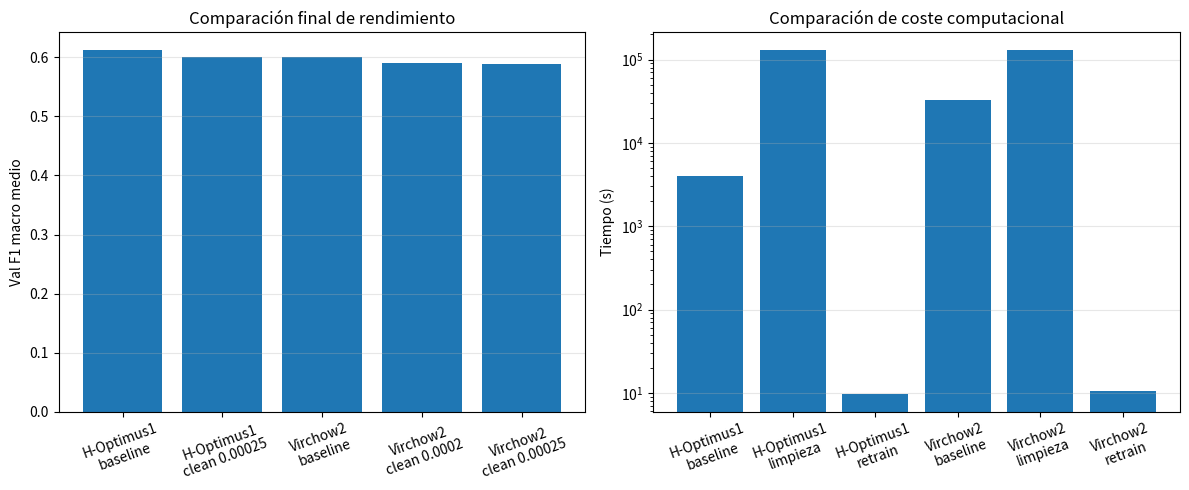

Write the Python code that produced this figure. (Note: this script raises an exception after producing the figure.)
import matplotlib.pyplot as plt

fig, axes = plt.subplots(1, 2, figsize=(12, 5))

# -------------------------
# Panel izquierdo: F1 macro medio
# -------------------------
labels_f1 = [
    'H-Optimus1\nbaseline',
    'H-Optimus1\nclean 0.00025',
    'Virchow2\nbaseline',
    'Virchow2\nclean 0.0002',
    'Virchow2\nclean 0.00025'
]
values_f1 = [0.6118, 0.6012, 0.6011, 0.5908, 0.5895]

axes[0].bar(labels_f1, values_f1)
axes[0].set_ylabel('Val F1 macro medio')
axes[0].set_title('Comparación final de rendimiento')
axes[0].tick_params(axis='x', rotation=20)
axes[0].grid(True, axis='y', alpha=0.3)

# -------------------------
# Panel derecho: tiempos
# -------------------------
labels_time = [
    'H-Optimus1\nbaseline',
    'H-Optimus1\nlimpieza',
    'H-Optimus1\nretrain',
    'Virchow2\nbaseline',
    'Virchow2\nlimpieza',
    'Virchow2\nretrain'
]
values_time = [
    4000,      # H-Optimus1 baseline aprox.
    129600,    # 36 h
    9.6,       # retrain
    32300,     # Virchow2 baseline aprox. (~9 h)
    131400,    # 36.5 h
    10.6       # retrain alpha 0.0002, el más representativo
]

axes[1].bar(labels_time, values_time)
axes[1].set_ylabel('Tiempo (s)')
axes[1].set_title('Comparación de coste computacional')
axes[1].tick_params(axis='x', rotation=20)
axes[1].set_yscale('log')
axes[1].grid(True, axis='y', alpha=0.3)

plt.tight_layout()
plt.savefig('imagenes/cleaning_summary.png', dpi=300, bbox_inches='tight')
plt.close()
